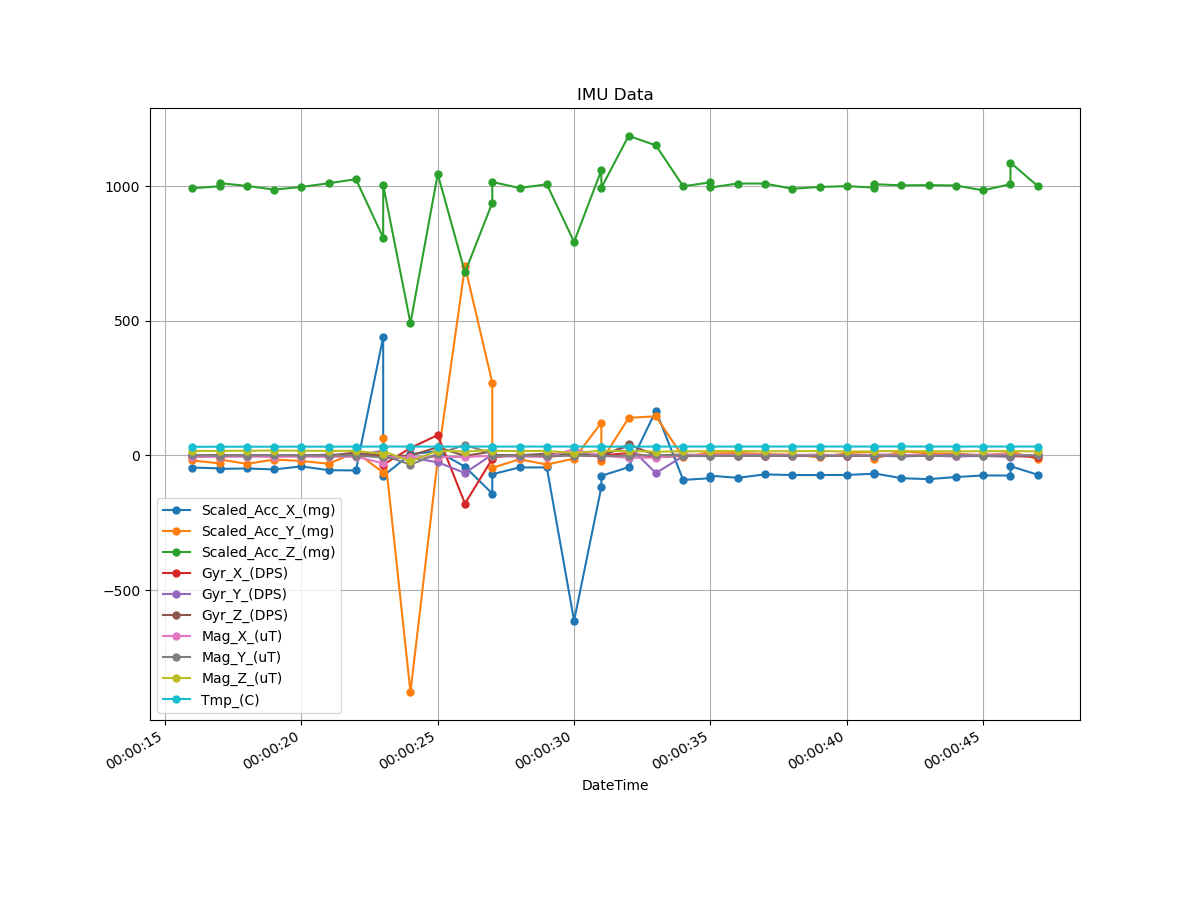

The file beside this chart, header and first rows:
DateTime, Scaled_Acc_X_(mg), Scaled_Acc_Y_(mg), Scaled_Acc_Z_(mg), Gyr_X_(DPS), Gyr_Y_(DPS), Gyr_Z_(DPS), Mag_X_(uT), Mag_Y_(uT), Mag_Z_(uT), Tmp_(C)
1970-1-1 0:0:16, -00044.92, -00018.55, 992.7, -00000.77, 00001.28, -00001.36, -00006.00, 00000.15, 00016.95, 00032.10
1970-1-1 0:0:17, -00047.85, -00029.30, 1000, 00000.86, -00003.91, 00001.18, -00004.65, -00000.75, 00016.80, 00032.53
1970-1-1 0:0:17, -00049.80, -00014.65, 1012, -00001.34, -00000.78, -00000.32, -00005.25, -00000.60, 00016.95, 00032.63
1970-1-1 0:0:18, -00048.34, -00031.25, 1001, -00001.59, 00001.15, -00000.10, -00004.20, -00000.30, 00017.55, 00032.58
1970-1-1 0:0:19, -00051.76, -00015.14, 987.8, -00003.53, 00000.95, -00001.29, -00004.35, 00000.90, 00018.45, 00032.63
1970-1-1 0:0:20, -00040.53, -00020.51, 997.6, -00001.67, 00000.56, -00000.63, -00004.20, -00000.30, 00017.55, 00032.77
1970-1-1 0:0:21, -00054.69, -00030.76, 1011, 00001.12, 00002.63, 00000.00, -00005.25, -00000.60, 00016.95, 00032.73
1970-1-1 0:0:22, -00055.66, 00012.21, 1026, -00001.71, -00000.48, 00010.80, -00004.35, -00000.15, 00017.25, 00032.92
1970-1-1 0:0:23, 439.9, -00063.48, 809.1, 00006.56, 00017.79, -00003.49, -00029.10, -00007.20, 00006.00, 00033.11
1970-1-1 0:0:23, -00076.17, 00065.43, 1005, -00034.48, -00009.54, -00003.66, -00004.95, 00000.30, 00016.35, 00033.11
1970-1-1 0:0:24, 00004.88, -879.4, 491.2, 00027.80, -00008.11, -00000.28, -00007.35, -00033.75, -00021.75, 00033.06
1970-1-1 0:0:25, 00015.62, -00014.65, 1046, 00075.79, -00025.30, 00030.47, -00005.55, 00005.70, 00018.00, 00032.97
1970-1-1 0:0:26, -00041.99, 702.6, 680.2, -178.7, -00065.16, -00001.60, -00005.40, 00039.00, 00014.40, 00032.77
1970-1-1 0:0:27, -141.6, 270.5, 938.5, -00012.67, 00003.64, 00014.82, -00001.35, 00007.05, 00020.40, 00033.25
1970-1-1 0:0:27, -00069.82, -00045.90, 1016, -00007.66, -00000.05, 00001.80, -00003.45, -00001.95, 00017.10, 00032.92
1970-1-1 0:0:28, -00044.43, -00014.16, 993.6, 00003.47, -00001.05, 00000.72, -00004.05, -00000.60, 00016.50, 00033.11
1970-1-1 0:0:29, -00044.43, -00033.69, 1007, -00004.84, -00001.63, 00006.79, -00005.25, -00001.35, 00016.95, 00033.11
1970-1-1 0:0:30, -614.3, -00011.72, 793.5, 00002.82, 00011.07, 00001.50, 00023.40, -00000.90, 00008.85, 00033.06
1970-1-1 0:0:31, -117.2, 121.6, 1060, -00003.87, 00002.01, 00002.39, -00002.10, -00000.90, 00018.00, 00033.11
1970-1-1 0:0:31, -00075.68, -00020.51, 994.6, 00000.00, 00000.52, -00002.93, -00001.05, -00001.95, 00017.10, 00032.97
1970-1-1 0:0:32, -00043.46, 139.7, 1188, 00008.81, 00034.52, 00040.82, -00008.70, -00001.35, 00016.50, 00032.77
1970-1-1 0:0:33, 166.5, 145.5, 1152, -00006.59, -00065.53, 00000.89, -00007.95, 00001.80, 00014.25, 00033.06
1970-1-1 0:0:34, -00090.82, -00006.84, 1000, -00001.57, -00002.15, 00003.23, 00001.35, -00000.90, 00015.45, 00033.11
1970-1-1 0:0:35, -00084.47, 00012.70, 1015, 00000.04, -00002.36, 00000.37, 00002.40, -00001.35, 00015.75, 00033.25
1970-1-1 0:0:35, -00075.20, 00007.32, 995.6, 00000.31, 00002.40, -00000.11, 00001.65, -00000.90, 00016.95, 00032.92
1970-1-1 0:0:36, -00083.01, 00009.28, 1010, -00001.02, -00001.11, 00002.24, 00003.45, -00000.75, 00016.35, 00033.11
1970-1-1 0:0:37, -00070.31, 00005.37, 1010, -00000.32, -00001.13, -00000.30, 00002.70, 00000.00, 00015.60, 00033.25
1970-1-1 0:0:38, -00072.75, 00002.93, 990.7, -00001.08, 00000.91, 00000.24, 00002.40, -00000.15, 00015.75, 00033.16
1970-1-1 0:0:39, -00072.75, -00006.84, 997.6, -00000.16, -00001.57, 00003.26, 00001.65, -00001.35, 00016.20, 00033.25
1970-1-1 0:0:40, -00072.27, 00008.79, 1000, -00001.00, 00001.77, -00001.63, 00001.80, 00000.00, 00014.85, 00033.16
1970-1-1 0:0:41, -00067.87, 00013.67, 995.1, -00000.30, -00001.02, 00000.89, 00002.10, -00000.15, 00015.00, 00033.11
1970-1-1 0:0:41, -00066.41, -00012.21, 1008, -00000.13, -00000.05, 00003.45, 00003.45, -00000.75, 00016.35, 00033.30
1970-1-1 0:0:42, -00084.47, 00015.62, 1003, 00001.85, -00003.66, 00001.00, 00002.40, -00000.60, 00016.20, 00033.35
1970-1-1 0:0:43, -00087.89, 00007.81, 1004, -00000.47, -00000.54, -00000.02, 00001.35, -00000.90, 00015.45, 00033.11
1970-1-1 0:0:44, -00080.08, 00006.35, 1003, -00002.01, -00003.70, 00003.07, 00002.10, 00000.15, 00015.45, 00033.06
1970-1-1 0:0:45, -00074.22, 00000.00, 984.9, 00001.05, -00001.49, 00000.79, 00002.85, -00000.60, 00015.75, 00033.11
1970-1-1 0:0:46, -00074.71, 00009.77, 1008, -00000.18, -00005.26, -00000.35, 00004.80, -00000.60, 00016.50, 00033.25
1970-1-1 0:0:46, -00039.55, 00014.65, 1088, -00002.24, -00000.28, 00000.85, 00002.25, 00000.00, 00016.35, 00033.11
1970-1-1 0:0:47, -00071.78, -00013.18, 1001, -00005.31, 00001.90, 00000.25, 00001.50, 00000.00, 00014.85, 00033.06
